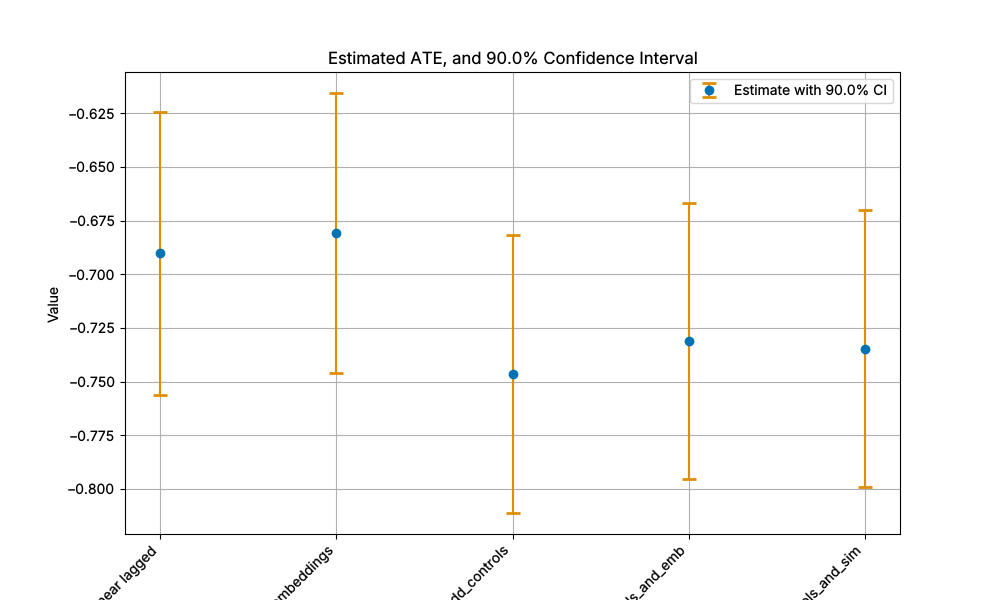

The data file committed next to this chart (first rows):
lower, upper, coef, model
-0.7561, -0.6244, -0.6903, Linear lagged
-0.7461, -0.6156, -0.6808, Linear lagged_and_embeddings
-0.8111, -0.6816, -0.7464, Linear lagged_and_add_controls
-0.7954, -0.667, -0.7312, Linear lagged_and_add_controls_and_emb
-0.7991, -0.6702, -0.7347, Linear lagged_and_add_controls_and_sim
-0.8008, -0.6713, -0.736, Linear interactions
